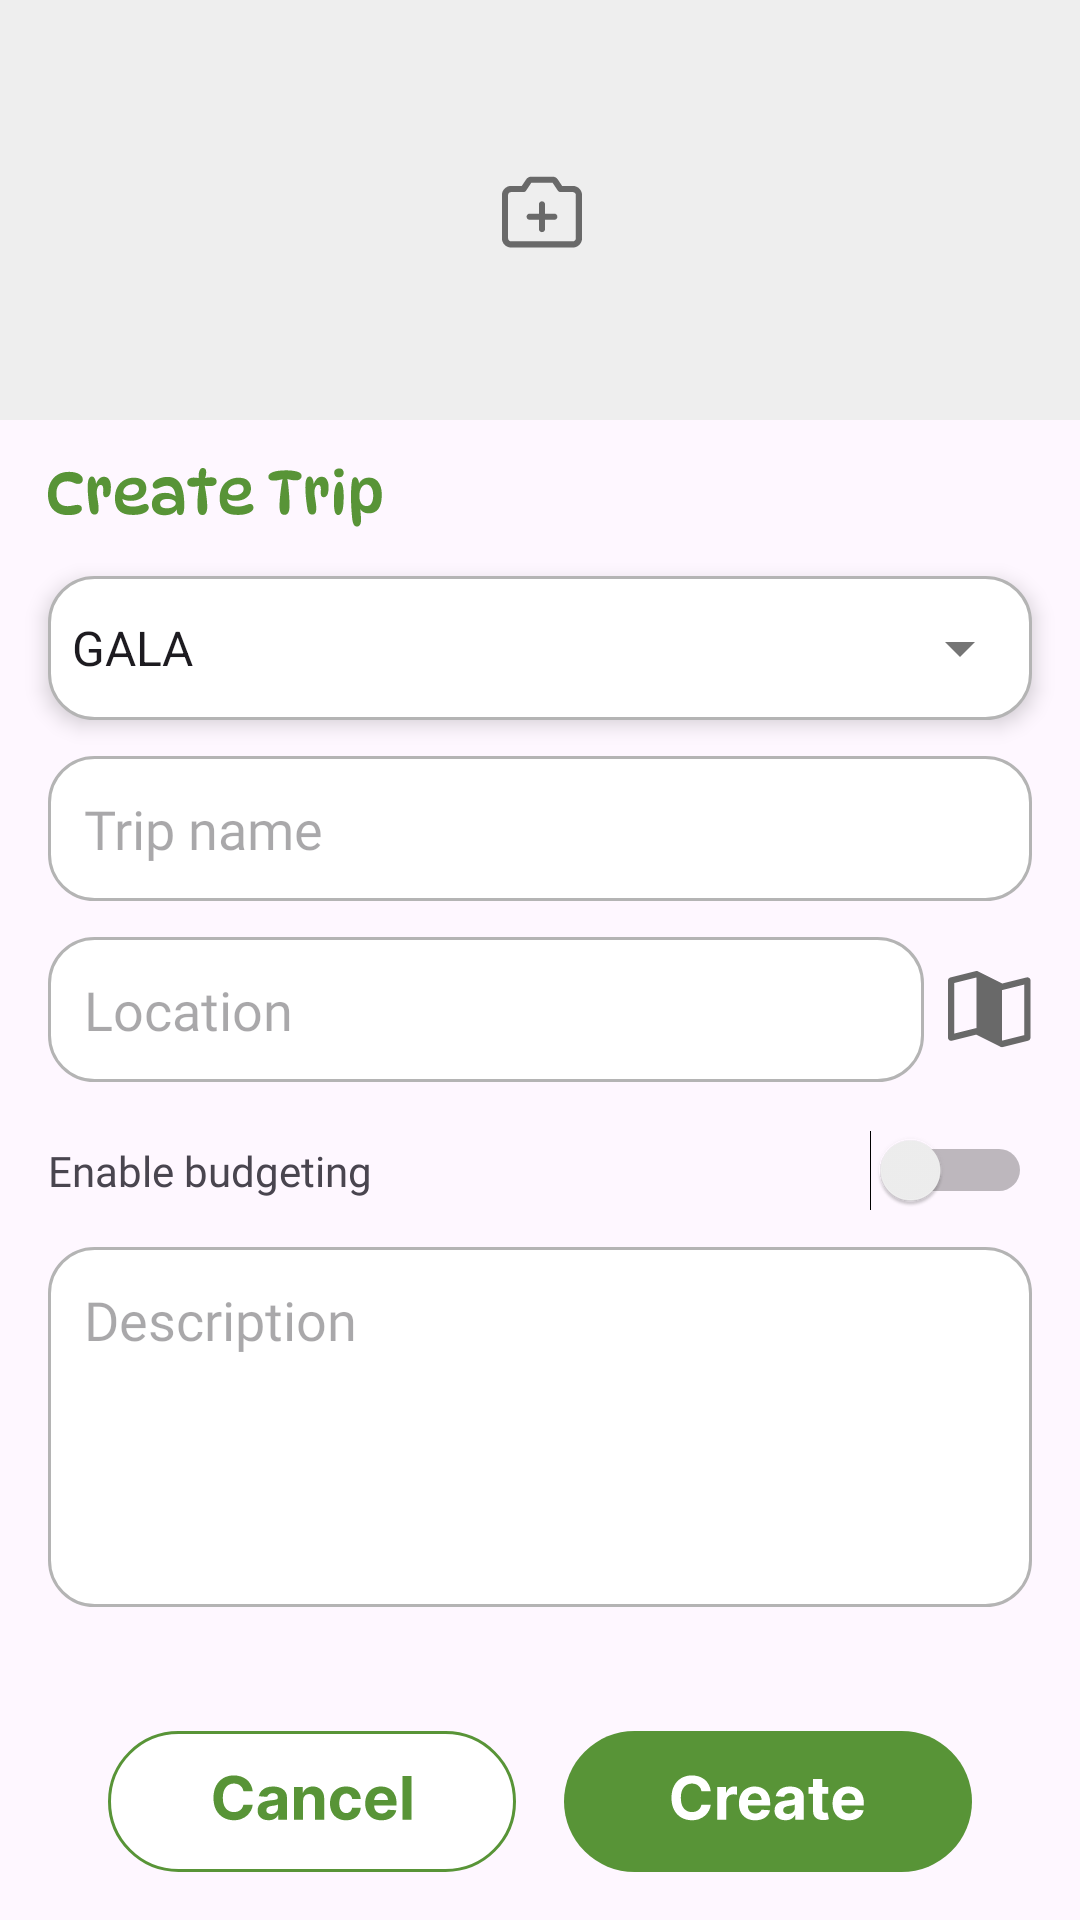

This screen was rendered from an Android layout file. Write that file and the resources it references.
<!-- AndroidManifest.xml: application theme Theme.Galafunctions -->
<!-- res/layout/activity_create_trip.xml -->
<?xml version="1.0" encoding="utf-8"?>
<androidx.constraintlayout.widget.ConstraintLayout
    xmlns:android="http://schemas.android.com/apk/res/android"
    xmlns:app="http://schemas.android.com/apk/res-auto"
    xmlns:tools="http://schemas.android.com/tools"
    android:id="@+id/main"
    android:layout_width="match_parent"
    android:layout_height="match_parent">

    <ImageButton
        android:id="@+id/imgCover"
        android:layout_width="0dp"
        android:layout_height="140dp"
        android:scaleType="centerCrop"
        android:src="@drawable/addphoto"
        android:background="?attr/selectableItemBackground"
        app:layout_constraintTop_toTopOf="parent"
        app:layout_constraintStart_toStartOf="parent"
        app:layout_constraintEnd_toEndOf="parent"
        android:contentDescription="Add trip cover" />

    <ScrollView
        android:id="@+id/scrollForm"
        android:layout_width="0dp"
        android:layout_height="0dp"
        android:fillViewport="true"
        app:layout_constraintTop_toBottomOf="@id/imgCover"
        app:layout_constraintBottom_toTopOf="@id/bottomBar"
        app:layout_constraintStart_toStartOf="parent"
        app:layout_constraintEnd_toEndOf="parent">

        <androidx.constraintlayout.widget.ConstraintLayout
            android:layout_width="match_parent"
            android:layout_height="wrap_content"
            android:padding="16dp"
            android:clipToPadding="false">

            <ImageView
                android:id="@+id/ivCreateTripTitle"
                android:layout_width="wrap_content"
                android:layout_height="wrap_content"
                app:layout_constraintTop_toTopOf="parent"
                app:layout_constraintStart_toStartOf="parent"
                app:srcCompat="@drawable/createtrip"
                android:contentDescription="Create Trip" />

            <Spinner
                android:id="@+id/spTripCategory"
                android:layout_width="0dp"
                android:layout_height="wrap_content"
                android:layout_marginTop="16dp"
                android:background="@drawable/spinner_background"
                android:minHeight="48dp"
                android:elevation="4dp"
                android:outlineProvider="background"
                android:entries="@array/trip_categories"
                app:layout_constraintTop_toBottomOf="@id/ivCreateTripTitle"
                app:layout_constraintStart_toStartOf="parent"
                app:layout_constraintEnd_toEndOf="parent"/>

            <EditText
                android:id="@+id/etTripName"
                android:layout_width="0dp"
                android:layout_height="wrap_content"
                android:layout_marginTop="12dp"
                android:background="@drawable/rounded_edittext"
                android:fontFamily="@font/inter"
                android:hint="Trip name"
                android:importantForAutofill="no"
                android:inputType="text"
                android:minHeight="48dp"
                android:padding="12dp"
                android:textColor="@color/black"
                app:layout_constraintEnd_toEndOf="parent"
                app:layout_constraintStart_toStartOf="parent"
                app:layout_constraintTop_toBottomOf="@id/spTripCategory" />

            <EditText
                android:id="@+id/etLocation"
                android:layout_width="0dp"
                android:layout_height="wrap_content"
                android:layout_marginTop="12dp"
                android:layout_marginEnd="8dp"
                android:background="@drawable/rounded_edittext"
                android:fontFamily="@font/inter"
                android:hint="Location"
                android:importantForAutofill="no"
                android:inputType="text"
                android:minHeight="48dp"
                android:padding="12dp"
                android:textColor="@color/black"
                app:layout_constraintEnd_toStartOf="@id/btnTripSearchMap"
                app:layout_constraintStart_toStartOf="parent"
                app:layout_constraintTop_toBottomOf="@id/etTripName" />

            <ImageButton
                android:id="@+id/btnTripSearchMap"
                android:layout_width="wrap_content"
                android:layout_height="wrap_content"
                android:background="@android:color/transparent"
                android:src="@drawable/location"
                android:contentDescription="Search Map"
                app:layout_constraintTop_toTopOf="@id/etLocation"
                app:layout_constraintBottom_toBottomOf="@id/etLocation"
                app:layout_constraintEnd_toEndOf="parent"/>

            <TextView
                android:id="@+id/tvBudgetLabel"
                android:layout_width="0dp"
                android:layout_height="wrap_content"
                android:layout_marginTop="16dp"
                android:text="Enable budgeting"
                android:fontFamily="@font/inter"
                app:layout_constraintTop_toBottomOf="@id/etLocation"
                app:layout_constraintStart_toStartOf="parent"
                app:layout_constraintEnd_toStartOf="@id/swBudgetEnabled"
                app:layout_constraintBottom_toBottomOf="@id/swBudgetEnabled"
                app:layout_constraintHorizontal_bias="0"/>

            <Switch
                android:id="@+id/swBudgetEnabled"
                android:layout_width="wrap_content"
                android:layout_height="wrap_content"
                android:layout_marginTop="16dp"
                app:layout_constraintTop_toBottomOf="@id/etLocation"
                app:layout_constraintEnd_toEndOf="parent"
                tools:ignore="UseSwitchCompatOrMaterialXml" />

            <LinearLayout
                android:id="@+id/layoutBudgetSection"
                android:layout_width="0dp"
                android:layout_height="wrap_content"
                android:layout_marginTop="8dp"
                android:orientation="vertical"
                android:visibility="gone"
                app:layout_constraintTop_toBottomOf="@id/swBudgetEnabled"
                app:layout_constraintStart_toStartOf="parent"
                app:layout_constraintEnd_toEndOf="parent"
                tools:visibility="visible">

                <EditText
                    android:id="@+id/etTripBudget"
                    android:layout_width="match_parent"
                    android:layout_height="wrap_content"
                    android:background="@drawable/rounded_edittext"
                    android:fontFamily="@font/inter"
                    android:hint="Trip budget"
                    android:importantForAutofill="no"
                    android:inputType="numberDecimal"
                    android:minHeight="48dp"
                    android:padding="12dp"
                    android:textColor="@color/black" />
            </LinearLayout>

            <EditText
                android:id="@+id/etDescription"
                android:layout_width="0dp"
                android:layout_height="120dp"
                android:layout_marginTop="12dp"
                android:background="@drawable/rounded_edittext"
                android:fontFamily="@font/inter"
                android:gravity="top"
                android:hint="Description"
                android:importantForAutofill="no"
                android:inputType="textMultiLine"
                android:padding="12dp"
                android:shadowColor="@color/black"
                app:layout_constraintEnd_toEndOf="parent"
                app:layout_constraintHorizontal_bias="0.0"
                app:layout_constraintStart_toStartOf="parent"
                app:layout_constraintTop_toBottomOf="@id/layoutBudgetSection" />

        </androidx.constraintlayout.widget.ConstraintLayout>
    </ScrollView>

    <androidx.constraintlayout.widget.ConstraintLayout
        android:id="@+id/bottomBar"
        android:layout_width="0dp"
        android:layout_height="wrap_content"
        android:padding="16dp"
        app:layout_constraintBottom_toBottomOf="parent"
        app:layout_constraintStart_toStartOf="parent"
        app:layout_constraintEnd_toEndOf="parent">

        <ImageButton
            android:id="@+id/btnCancelTrip"
            android:layout_width="wrap_content"
            android:layout_height="wrap_content"
            android:background="@android:color/transparent"
            android:src="@drawable/cancel"
            android:contentDescription="Cancel"
            app:layout_constraintHorizontal_chainStyle="packed"
            app:layout_constraintStart_toStartOf="parent"
            app:layout_constraintEnd_toStartOf="@id/btnCreateTrip"
            app:layout_constraintTop_toTopOf="parent"
            app:layout_constraintBottom_toBottomOf="parent"/>

        <ImageButton
            android:id="@+id/btnCreateTrip"
            android:layout_width="wrap_content"
            android:layout_height="wrap_content"
            android:layout_marginStart="16dp"
            android:background="@android:color/transparent"
            android:src="@drawable/createbtn"
            android:contentDescription="Create"
            app:layout_constraintStart_toEndOf="@id/btnCancelTrip"
            app:layout_constraintEnd_toEndOf="parent"
            app:layout_constraintTop_toTopOf="parent"
            app:layout_constraintBottom_toBottomOf="parent"/>
    </androidx.constraintlayout.widget.ConstraintLayout>

</androidx.constraintlayout.widget.ConstraintLayout>
<!-- resources referenced by this layout -->
<resources>
  <string-array name="trip_categories">
          <item>GALA</item>
          <item>WORK</item>
          <item>ERRANDS</item>
          <item>OTHER</item>
      </string-array>
  <!-- drawable addphoto: vector/xml drawable (drawable, 2099 chars, omitted) -->
  <!-- drawable cancel: vector/xml drawable (drawable, 5119 chars, omitted) -->
  <!-- drawable createbtn: vector/xml drawable (drawable, 5488 chars, omitted) -->
  <!-- drawable createtrip: vector/xml drawable (drawable, 10462 chars, omitted) -->
  <!-- drawable location (drawable) -->
  <vector xmlns:android="http://schemas.android.com/apk/res/android"
      android:width="28dp"
      android:height="26dp"
      android:viewportWidth="28"
      android:viewportHeight="26">
    <path
        android:pathData="M27.093,2.339C26.966,2.24 26.819,2.172 26.661,2.138C26.504,2.105 26.342,2.108 26.186,2.147L18.104,4.167L9.993,0.111C9.767,-0.002 9.508,-0.03 9.263,0.032L0.801,2.147C0.572,2.204 0.369,2.336 0.224,2.522C0.079,2.708 0,2.937 0,3.173V22.212C0,22.372 0.037,22.531 0.107,22.675C0.178,22.82 0.28,22.946 0.407,23.045C0.534,23.144 0.681,23.213 0.838,23.246C0.996,23.28 1.158,23.277 1.314,23.238L9.396,21.218L17.507,25.274C17.655,25.346 17.817,25.384 17.981,25.385C18.067,25.385 18.153,25.374 18.237,25.353L26.699,23.238C26.928,23.181 27.131,23.048 27.276,22.862C27.421,22.677 27.5,22.448 27.5,22.212V3.173C27.5,3.012 27.463,2.854 27.393,2.709C27.322,2.564 27.22,2.438 27.093,2.339ZM9.519,19.039C9.433,19.039 9.347,19.049 9.263,19.07L2.115,20.857V4L9.396,2.179L9.519,2.24V19.039ZM25.385,21.385L18.104,23.206L17.981,23.145V6.346C18.067,6.347 18.153,6.336 18.237,6.316L25.385,4.528V21.385Z"
        android:fillColor="#696969"/>
  </vector>
  <!-- drawable rounded_edittext (drawable) -->
  <?xml version="1.0" encoding="utf-8"?>
  <shape xmlns:android="http://schemas.android.com/apk/res/android"
      android:shape="rectangle">
      <solid android:color="#FFFFFF" />
      <corners android:radius="15dp" />
      <stroke
          android:width="1dp"
          android:color="#B4B4B4" />
      <padding
          android:left="12dp"
          android:right="12dp"
          android:top="8dp"
          android:bottom="8dp" />
  </shape>
  <!-- drawable spinner_background (drawable) -->
  <?xml version="1.0" encoding="utf-8"?>
  <layer-list xmlns:android="http://schemas.android.com/apk/res/android">
      <item>
          <shape android:shape="rectangle">
              <solid android:color="#FFFFFF" />
              <corners android:radius="15dp" />
              <stroke
                  android:width="1dp"
                  android:color="#B4B4B4" />
          </shape>
      </item>
      <item
          android:drawable="@drawable/ic_arrow_drop_down"
          android:gravity="right|center_vertical"
          android:right="12dp" />
  </layer-list>
  <style name="Theme.Galafunctions" parent="Base.Theme.Galafunctions">
          <item name="bottomNavigationStyle">@style/Widget.App.BottomNavigationView</item>
      </style>
  <!-- drawable ic_arrow_drop_down (drawable) -->
  <vector xmlns:android="http://schemas.android.com/apk/res/android"
      android:width="24dp"
      android:height="24dp"
      android:viewportWidth="24"
      android:viewportHeight="24"
      android:tint="#757575">
      <path
          android:fillColor="@android:color/white"
          android:pathData="M7,10l5,5l5,-5z"/>
  </vector>
  <style name="Base.Theme.Galafunctions" parent="Theme.Material3.DayNight.NoActionBar">
          
          
      </style>
  <style name="Widget.App.BottomNavigationView" parent="Widget.Material3.BottomNavigationView">
          <item name="itemTextAppearanceActive">@style/TextAppearance.App.BottomNavigation</item>
          <item name="itemTextAppearanceInactive">@style/TextAppearance.App.BottomNavigation</item>
      </style>
  <style name="TextAppearance.App.BottomNavigation" parent="TextAppearance.Material3.LabelMedium">
          <item name="android:fontFamily">@font/inter</item>
          <item name="fontFamily">@font/inter</item>
      </style>
  <!-- not gathered from this repository: default colours our renderer supplied (Android Studio template values) -->
  <color name="black">#FF000000</color>
</resources>
